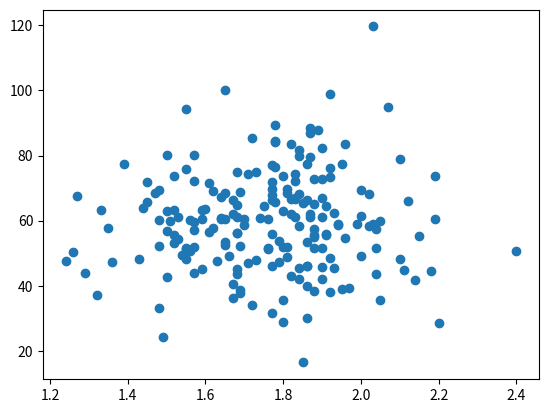

Reproduce this figure in Python.
# Import numpy
import numpy as np

# ----------------------------------------------------------------

# - Simulate the data
height = np.round(np.random.normal(1.75, 0.2, 200), 2)
weight = np.round(np.random.normal(60.32,15, 200), 2)
np_city = np.column_stack((height, weight))

print(np_city)
print(np_city.shape)

# ----------------------------------------------------------------

# Print out the mean of height
print('Mean - ' + str(np.mean(height)))

# Print out the median of height
print('Median - ' + str(np.median(height)))

# Print out the standard deviation on height. Replace 'None'
stddev = np.std(np_city[:,0])
print("Standard Deviation: " + str(stddev))

# Print out correlation between first and second column. Replace 'None'
corr = np.corrcoef(np_city[:,0], np_city[:,1])
print("Correlation: " + str(corr))


# Create numpy array: conversion
conversion = [0.0254,0.453592]

# Print out product of np_baseball and conversion
print(np_city * conversion)

# Plot charts
import matplotlib.pyplot as plt
plt.scatter(height, weight)
plt.show()